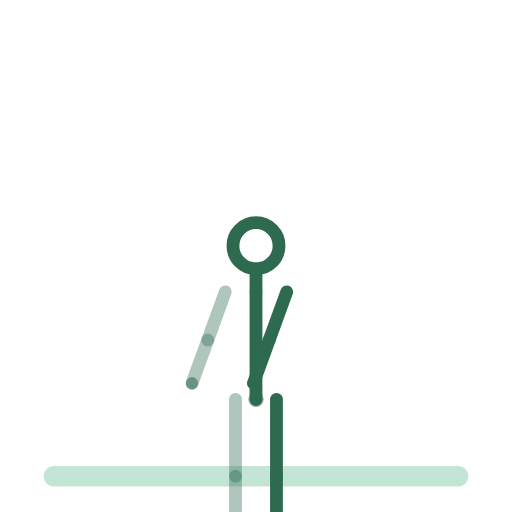
t = 0.00 s
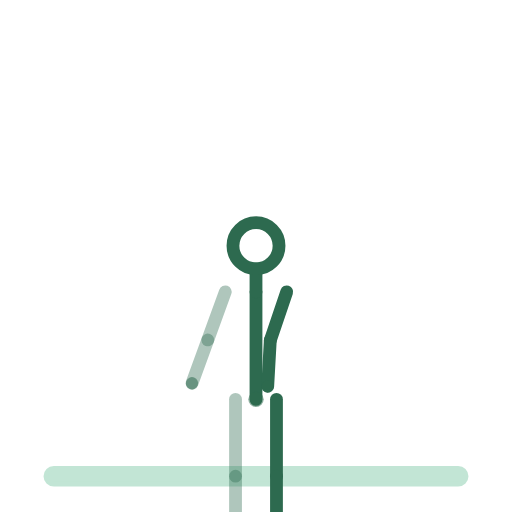
t = 0.38 s
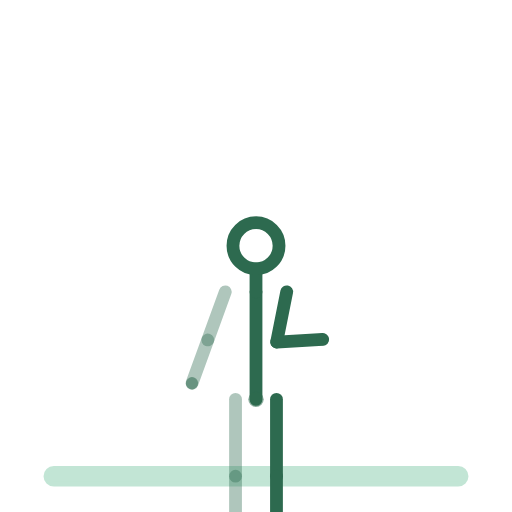
t = 1.13 s
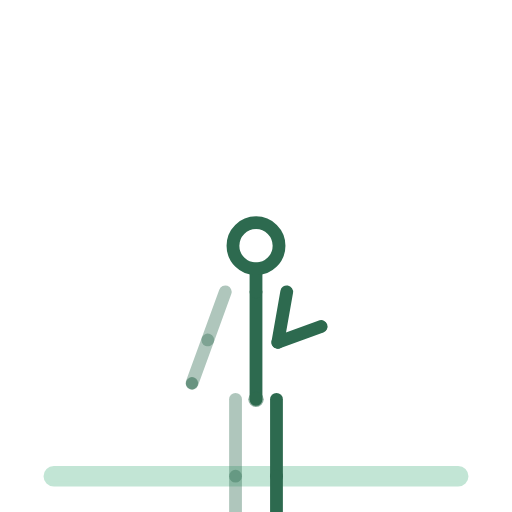
t = 1.50 s
t = 1.88 s: frame unchanged from t = 1.13 s, image omitted
t = 2.63 s: frame unchanged from t = 0.38 s, image omitted

The animated SVG that drew these frames (rendered in a browser with its animation timeline set to each time). Animation: 14 SMIL elements (animateTransform=14); one cycle of 3.00 s, repeats indefinitely.

<svg xmlns="http://www.w3.org/2000/svg" viewBox="0 0 200 200" role="img" aria-label="tape-epaules-en-gainage"><title>tape-epaules-en-gainage</title><style>.bone{fill:none;stroke:#2D6A4F;stroke-width:5;stroke-linecap:round}.bone.far{opacity:.38}.head{fill:none;stroke:#2D6A4F;stroke-width:5}.joint{fill:#2D6A4F;opacity:.55}.floor{fill:#52B788;stroke:#52B788;stroke-width:2;opacity:.35;stroke-linecap:round}@media (prefers-reduced-motion: reduce) { animateTransform { display: none !important; } }</style><rect class="floor" x="18" y="183" width="164" height="6" rx="3"/><g><animateTransform attributeName="transform" type="translate" values="100.0,156.0;100.0,156.0;100.0,156.0" keyTimes="0.0000;0.5000;1.0000" dur="3s" repeatCount="indefinite" calcMode="spline" keySplines=".42 0 .58 1;.42 0 .58 1"/><g><g><animateTransform attributeName="transform" type="rotate" values="0.0;0.0;0.0" keyTimes="0.0000;0.5000;1.0000" dur="3s" repeatCount="indefinite" calcMode="spline" keySplines=".42 0 .58 1;.42 0 .58 1"/><g transform="translate(-8,0)"><g><animateTransform attributeName="transform" type="rotate" values="0.0;0.0;0.0" keyTimes="0.0000;0.5000;1.0000" dur="3s" repeatCount="indefinite" calcMode="spline" keySplines=".42 0 .58 1;.42 0 .58 1"/><line class="bone far" x1="0" y1="0" x2="0" y2="30"/><g transform="translate(0,30)"><g><animateTransform attributeName="transform" type="rotate" values="0.0;0.0;0.0" keyTimes="0.0000;0.5000;1.0000" dur="3s" repeatCount="indefinite" calcMode="spline" keySplines=".42 0 .58 1;.42 0 .58 1"/><line class="bone far" x1="0" y1="0" x2="0" y2="30"/><g transform="translate(0,30)"><g><animateTransform attributeName="transform" type="rotate" values="0.0;0.0;0.0" keyTimes="0.0000;0.5000;1.0000" dur="3s" repeatCount="indefinite" calcMode="spline" keySplines=".42 0 .58 1;.42 0 .58 1"/><line class="bone far" x1="0" y1="0" x2="11" y2="0"/></g></g></g></g></g></g><g transform="translate(8,0)"><g><animateTransform attributeName="transform" type="rotate" values="0.0;0.0;0.0" keyTimes="0.0000;0.5000;1.0000" dur="3s" repeatCount="indefinite" calcMode="spline" keySplines=".42 0 .58 1;.42 0 .58 1"/><line class="bone near" x1="0" y1="0" x2="0" y2="30"/><g transform="translate(0,30)"><g><animateTransform attributeName="transform" type="rotate" values="0.0;0.0;0.0" keyTimes="0.0000;0.5000;1.0000" dur="3s" repeatCount="indefinite" calcMode="spline" keySplines=".42 0 .58 1;.42 0 .58 1"/><line class="bone near" x1="0" y1="0" x2="0" y2="30"/><g transform="translate(0,30)"><g><animateTransform attributeName="transform" type="rotate" values="0.0;0.0;0.0" keyTimes="0.0000;0.5000;1.0000" dur="3s" repeatCount="indefinite" calcMode="spline" keySplines=".42 0 .58 1;.42 0 .58 1"/><line class="bone near" x1="0" y1="0" x2="11" y2="0"/></g></g></g></g></g></g><g><g><animateTransform attributeName="transform" type="rotate" values="0.0;0.0;0.0" keyTimes="0.0000;0.5000;1.0000" dur="3s" repeatCount="indefinite" calcMode="spline" keySplines=".42 0 .58 1;.42 0 .58 1"/><line class="bone" x1="0" y1="0" x2="0" y2="-42"/><g transform="translate(0,-42)"><g transform="translate(0,0)"><g><animateTransform attributeName="transform" type="rotate" values="0.0;0.0;0.0" keyTimes="0.0000;0.5000;1.0000" dur="3s" repeatCount="indefinite" calcMode="spline" keySplines=".42 0 .58 1;.42 0 .58 1"/><line class="bone" x1="0" y1="0" x2="0" y2="-9"/><circle class="head" cx="0" cy="-18" r="9"/></g></g><g transform="translate(-12,0)"><g><animateTransform attributeName="transform" type="rotate" values="20.0;20.0;20.0" keyTimes="0.0000;0.5000;1.0000" dur="3s" repeatCount="indefinite" calcMode="spline" keySplines=".42 0 .58 1;.42 0 .58 1"/><line class="bone far" x1="0" y1="0" x2="0" y2="20"/><g transform="translate(0,20)"><g><animateTransform attributeName="transform" type="rotate" values="0.0;0.0;0.0" keyTimes="0.0000;0.5000;1.0000" dur="3s" repeatCount="indefinite" calcMode="spline" keySplines=".42 0 .58 1;.42 0 .58 1"/><line class="bone far" x1="0" y1="0" x2="0" y2="18"/><circle class="joint" cx="0" cy="18" r="2.4"/></g></g></g></g><g transform="translate(12,0)"><g><animateTransform attributeName="transform" type="rotate" values="20.0;10.0;20.0" keyTimes="0.0000;0.5000;1.0000" dur="3s" repeatCount="indefinite" calcMode="spline" keySplines=".42 0 .58 1;.42 0 .58 1"/><line class="bone near" x1="0" y1="0" x2="0" y2="20"/><g transform="translate(0,20)"><g><animateTransform attributeName="transform" type="rotate" values="0.0;-120.0;0.0" keyTimes="0.0000;0.5000;1.0000" dur="3s" repeatCount="indefinite" calcMode="spline" keySplines=".42 0 .58 1;.42 0 .58 1"/><line class="bone near" x1="0" y1="0" x2="0" y2="18"/><circle class="joint" cx="0" cy="18" r="2.4"/></g></g></g></g></g></g></g><circle class="joint" cx="0" cy="0" r="3"/></g></g></g></svg>
